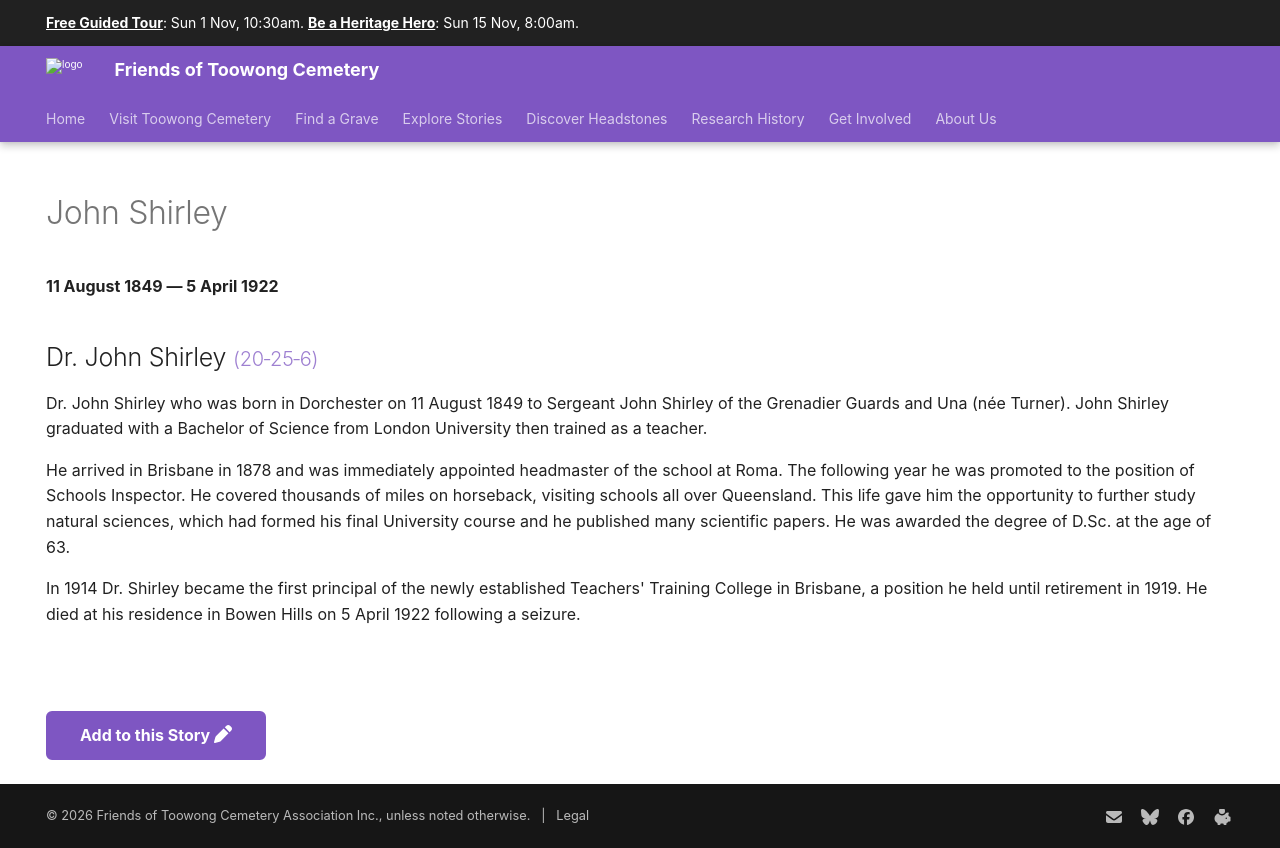

repository: 1871fotc/1871fotc.github.io · page: research/john-shirley/index.html · generator: mkdocs

---
hide:
  - toc
  - navigation 
---

# John Shirley

**11 August 1849 — 5 April 1922**

--8<-- "snippets/john-shirley.md"

--8<-- "snippets/add-to-this-story.md"
